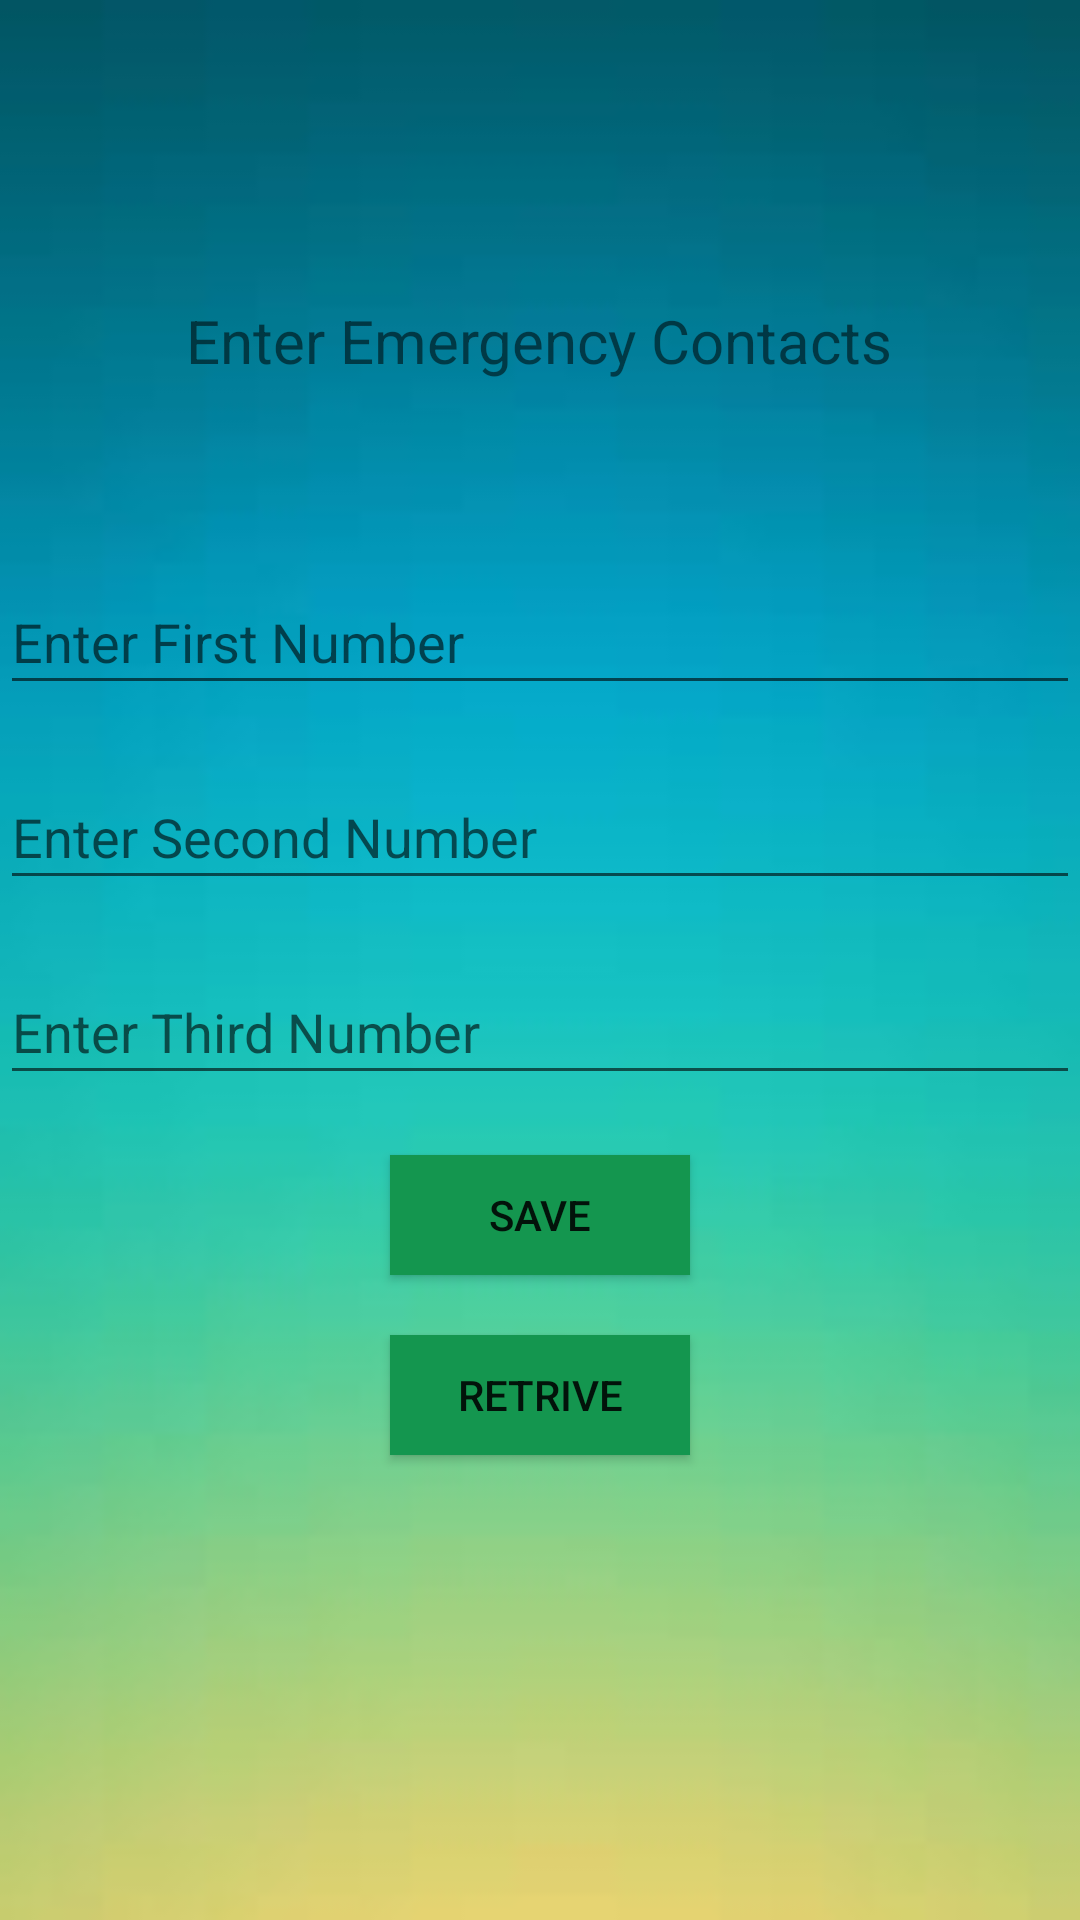

Reconstruct the res/layout file that produces this screen, plus the resources it refers to.
<!-- AndroidManifest.xml: application theme AppTheme -->
<!-- res/layout/activity_contacts.xml -->
<?xml version="1.0" encoding="utf-8"?>
<LinearLayout xmlns:android="http://schemas.android.com/apk/res/android"
    xmlns:app="http://schemas.android.com/apk/res-auto"
    xmlns:tools="http://schemas.android.com/tools"
    android:layout_width="match_parent"
    android:layout_height="match_parent"
    tools:context=".Contacts"
    android:orientation="vertical"
    android:gravity="center_horizontal"
    android:background="@drawable/bg">

    <TextView
        android:layout_width="wrap_content"
        android:layout_height="70dp"
        android:layout_marginTop="100dp"

        android:text="Enter Emergency Contacts"
        android:textSize="20sp" />
    <EditText
        android:id="@+id/First"
        android:layout_width="match_parent"
        android:layout_height="45dp"
        android:layout_marginTop="20dp"
        android:hint="Enter First Number" />

    <EditText
        android:id="@+id/Second"
        android:layout_width="match_parent"
        android:layout_height="45dp"
        android:layout_marginTop="20dp"
        android:hint="Enter Second Number" />

    <EditText
        android:id="@+id/Third"
        android:layout_width="match_parent"
        android:layout_height="45dp"
        android:layout_marginTop="20dp"
        android:hint="Enter Third Number" />

    <Button
        android:id="@+id/button"
        android:layout_width="100dp"
        android:layout_height="40dp"
        android:layout_marginTop="20dp"
        android:background="#FF14964F"
        android:text="@string/save" />
    <Button
        android:id="@+id/button1"
        android:layout_width="100dp"
        android:layout_height="40dp"
        android:layout_marginTop="20dp"
        android:background="#FF14964F"
        android:text="@string/retrive"/>

</LinearLayout>
<!-- resources referenced by this layout -->
<resources>
  <!-- drawable bg: jpeg bitmap (drawable, 1594 bytes) -->
  <string name="retrive">retrive</string>
  <string name="save">save</string>
</resources>
